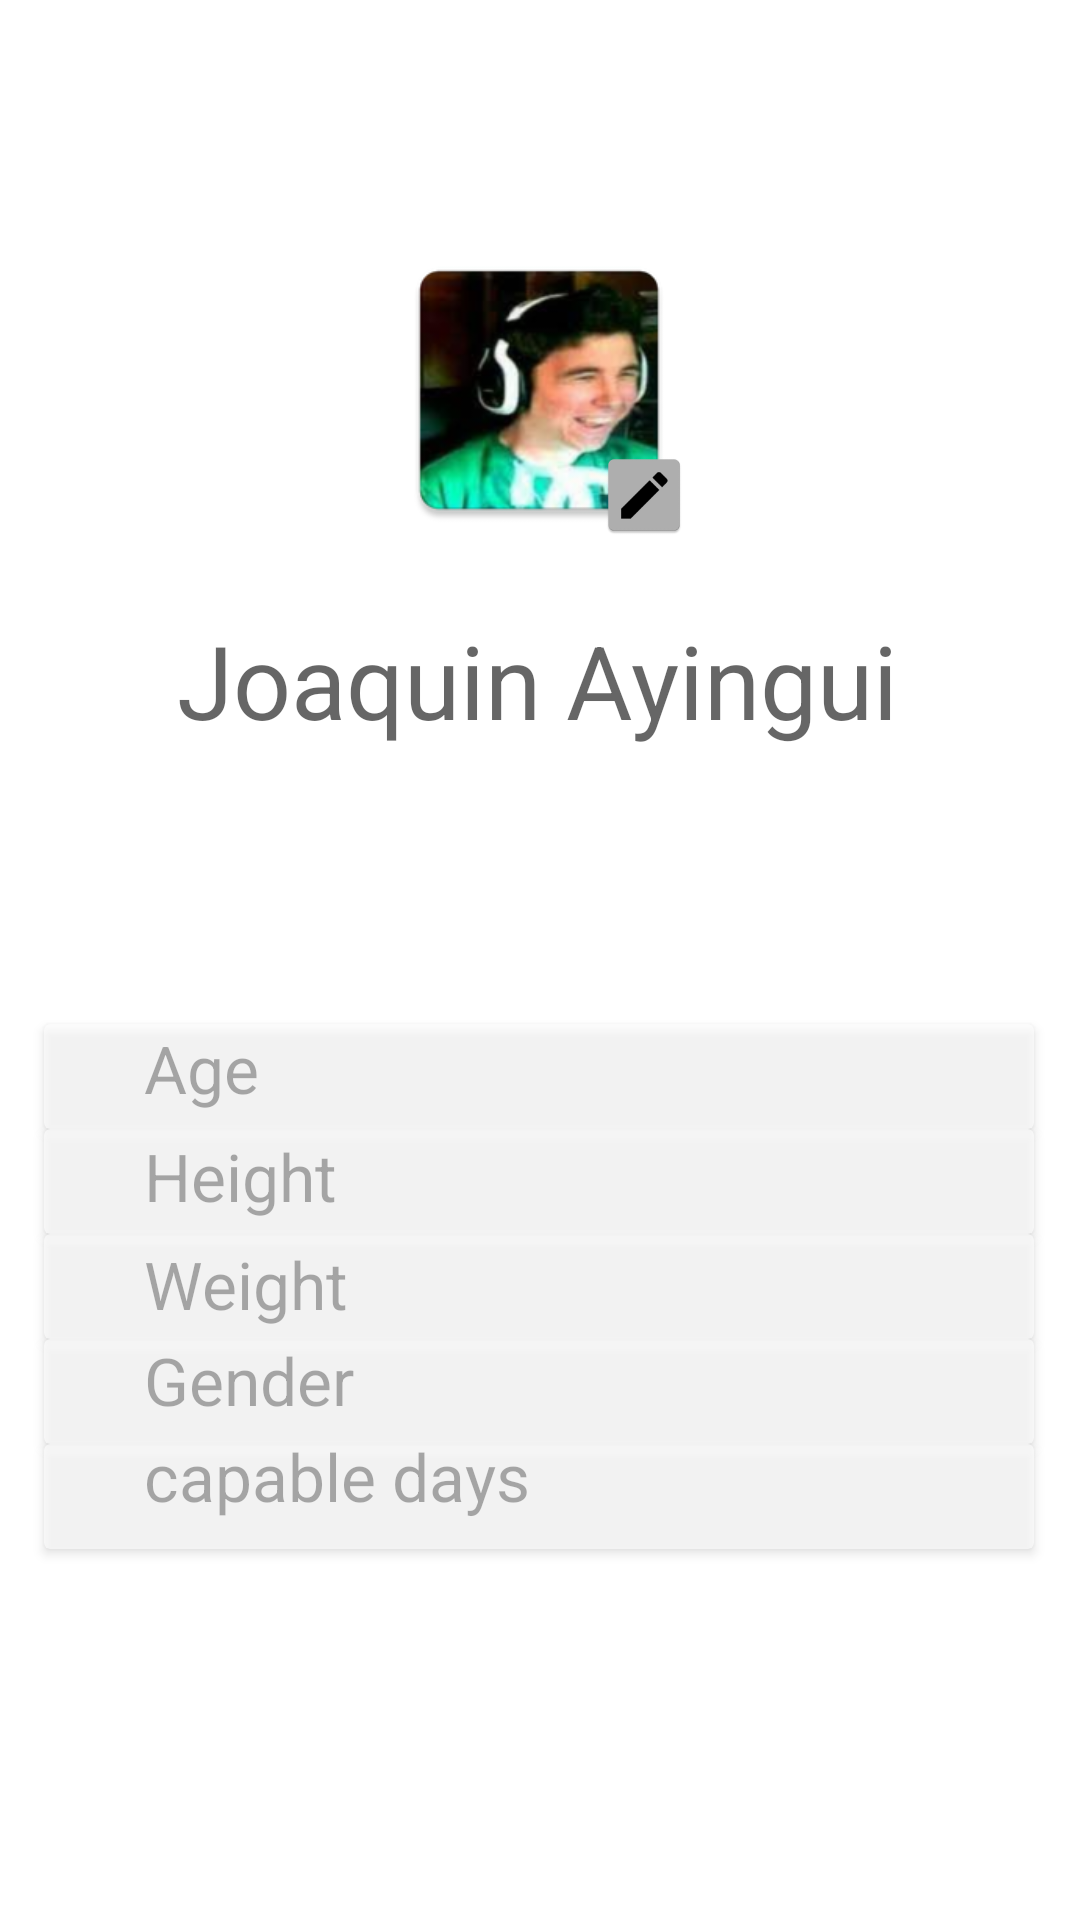

Here is an Android app screen rendered from its layout file. Give the layout XML and the strings, colors and styles it references.
<!-- AndroidManifest.xml: application theme Theme.HealthUp -->
<!-- res/layout/fragment_page4.xml -->
<?xml version="1.0" encoding="utf-8"?>
<layout xmlns:android="http://schemas.android.com/apk/res/android"
    xmlns:app="http://schemas.android.com/apk/res-auto"
    xmlns:tools="http://schemas.android.com/tools">

    <androidx.constraintlayout.widget.ConstraintLayout
        android:id="@+id/frameLayout"
        android:layout_width="match_parent"
        android:layout_height="match_parent"
        android:background="@color/primary_gray"
        tools:context=".fragments.Page1">


        <ImageView
            android:id="@+id/iv_profile"
            android:layout_width="100dp"
            android:layout_height="100dp"
            android:layout_marginStart="30dp"
            android:layout_marginTop="80dp"
            android:layout_marginEnd="30dp"
            app:layout_constraintEnd_toEndOf="parent"
            app:layout_constraintHorizontal_bias="0.498"
            app:layout_constraintStart_toStartOf="parent"
            app:layout_constraintTop_toTopOf="parent"
            app:srcCompat="@mipmap/user"
            android:innerRadius="0dp"
            android:shape="ring"
            android:thicknessRatio="1.9"
            android:useLevel="false" />

        <TextView
            android:id="@+id/tv_username"
            android:layout_width="wrap_content"
            android:layout_height="wrap_content"
            android:layout_marginStart="1dp"
            android:layout_marginTop="24dp"
            android:layout_marginEnd="1dp"
            android:text="Joaquin Ayingui"
            android:textAppearance="@style/TextAppearance.AppCompat.Display1"
            android:textColor="@color/whitex"
            app:layout_constraintEnd_toEndOf="parent"
            app:layout_constraintHorizontal_bias="0.494"
            app:layout_constraintStart_toStartOf="parent"
            app:layout_constraintTop_toBottomOf="@id/iv_profile" />


        <androidx.cardview.widget.CardView
            android:id="@+id/cardDays"
            android:layout_width="@dimen/card_width"
            android:layout_height="35dp"
            android:layout_marginStart="1dp"
            android:layout_marginEnd="1dp"
            android:alpha="0.6"
            android:theme="@style/Theme.AppCompat.Light"
            android:visibility="visible"
            app:layout_constraintEnd_toEndOf="parent"
            app:layout_constraintHorizontal_bias="0.494"
            app:layout_constraintStart_toStartOf="parent"
            app:layout_constraintTop_toBottomOf="@+id/cardGender" />

        <TextView
            android:id="@+id/tv_age"
            android:layout_width="79dp"
            android:layout_height="32dp"
            android:layout_marginStart="48dp"
            android:layout_marginTop="92dp"
            android:text="Age"
            android:textAppearance="@style/TextAppearance.AppCompat.Large"
            android:textColor="@color/whitex"
            app:layout_constraintStart_toStartOf="parent"
            app:layout_constraintTop_toBottomOf="@id/tv_username" />

        <TextView
            android:id="@+id/tv_height"
            android:layout_width="82dp"
            android:layout_height="34dp"
            android:layout_marginStart="48dp"
            android:layout_marginTop="128dp"
            android:text="Height"
            android:textAppearance="@style/TextAppearance.AppCompat.Large"
            android:textColor="@color/whitex"
            app:layout_constraintStart_toStartOf="parent"
            app:layout_constraintTop_toBottomOf="@id/tv_username" />

        <TextView
            android:id="@+id/tv_weight"
            android:layout_width="80dp"
            android:layout_height="32dp"
            android:layout_marginStart="48dp"
            android:layout_marginTop="164dp"
            android:text="Weight"
            android:textAppearance="@style/TextAppearance.AppCompat.Large"
            android:textColor="@color/whitex"
            app:layout_constraintStart_toStartOf="parent"
            app:layout_constraintTop_toBottomOf="@id/tv_username" />

        <TextView
            android:id="@+id/tv_gender"
            android:layout_width="80dp"
            android:layout_height="32dp"
            android:layout_marginStart="48dp"
            android:layout_marginTop="196dp"
            android:text="Gender"
            android:textAppearance="@style/TextAppearance.AppCompat.Large"
            android:textColor="@color/whitex"
            app:layout_constraintStart_toStartOf="parent"
            app:layout_constraintTop_toBottomOf="@id/tv_username" />

        <TextView
            android:id="@+id/tv_days"
            android:layout_width="175dp"
            android:layout_height="38dp"
            android:layout_marginStart="48dp"
            android:layout_marginTop="228dp"
            android:text="capable days"
            android:textAppearance="@style/TextAppearance.AppCompat.Large"
            android:textColor="@color/whitex"
            app:layout_constraintStart_toStartOf="parent"
            app:layout_constraintTop_toBottomOf="@id/tv_username" />

        <androidx.cardview.widget.CardView
            android:id="@+id/cardage"
            android:layout_width="@dimen/card_width"
            android:layout_height="35dp"
            android:layout_marginStart="1dp"
            android:layout_marginTop="92dp"
            android:layout_marginEnd="1dp"
            android:alpha="0.6"
            android:theme="@style/Theme.AppCompat.Light"
            android:visibility="visible"
            app:layout_constraintEnd_toEndOf="parent"
            app:layout_constraintHorizontal_bias="0.494"
            app:layout_constraintStart_toStartOf="parent"
            app:layout_constraintTop_toBottomOf="@+id/tv_username" />

        <androidx.cardview.widget.CardView
            android:id="@+id/cardHeight"
            android:layout_width="@dimen/card_width"
            android:layout_height="35dp"
            android:layout_marginStart="1dp"
            android:layout_marginEnd="1dp"
            android:alpha="0.6"
            android:theme="@style/Theme.AppCompat.Light"
            android:visibility="visible"
            app:layout_constraintEnd_toEndOf="parent"
            app:layout_constraintHorizontal_bias="0.494"
            app:layout_constraintStart_toStartOf="parent"
            app:layout_constraintTop_toBottomOf="@+id/cardage" />

        <androidx.cardview.widget.CardView
            android:id="@+id/cardWeight"
            android:layout_width="@dimen/card_width"
            android:layout_height="35dp"
            android:layout_marginStart="1dp"
            android:layout_marginEnd="1dp"
            android:alpha="0.6"
            android:theme="@style/Theme.AppCompat.Light"
            android:visibility="visible"
            app:layout_constraintEnd_toEndOf="parent"
            app:layout_constraintHorizontal_bias="0.494"
            app:layout_constraintStart_toStartOf="parent"
            app:layout_constraintTop_toBottomOf="@+id/cardHeight" />

        <androidx.cardview.widget.CardView
            android:id="@+id/cardGender"
            android:layout_width="@dimen/card_width"
            android:layout_height="35dp"
            android:layout_marginStart="1dp"
            android:layout_marginEnd="1dp"
            android:alpha="0.6"
            android:theme="@style/Theme.AppCompat.Light"
            android:visibility="visible"
            app:layout_constraintEnd_toEndOf="parent"
            app:layout_constraintHorizontal_bias="0.494"
            app:layout_constraintStart_toStartOf="parent"
            app:layout_constraintTop_toBottomOf="@+id/cardWeight" />

        <ImageView
            android:id="@+id/imageView"
            android:layout_width="30dp"
            android:layout_height="30dp"

            android:src="@mipmap/editpen"
            app:layout_constraintRight_toRightOf="@id/iv_profile"
            app:layout_constraintBottom_toBottomOf="@+id/iv_profile"
             />

    </androidx.constraintlayout.widget.ConstraintLayout>
</layout>
<!-- resources referenced by this layout -->
<resources>
  <dimen name="card_width">330dp</dimen>
  <!-- mipmap editpen: png bitmap (mipmap-xxhdpi, 2739 bytes) -->
  <!-- mipmap user: png bitmap (mipmap-hdpi, 11001 bytes) -->
  <style name="Theme.HealthUp" parent="Theme.MaterialComponents.DayNight.DarkActionBar">
          
          <item name="colorPrimary">@color/blue</item>
          <item name="colorPrimaryVariant">@color/blue_dark</item>
          <item name="colorOnPrimary">@color/white</item>
          <item name="android:textColorHint">@color/white</item>
          
          <item name="colorSecondary">@color/accentRed</item>
          <item name="colorSecondaryVariant">@color/accentRed</item>
          <item name="colorOnSecondary">@color/black</item>
          
          <item name="android:statusBarColor">?attr/colorPrimaryVariant</item>
          
      </style>
  <color name="blue">#005D7C</color>
  <color name="blue_dark">#01232E</color>
  <color name="white">#FFFFFFFF</color>
  <color name="accentRed">#EF5965</color>
  <color name="black">#FF000000</color>
</resources>
